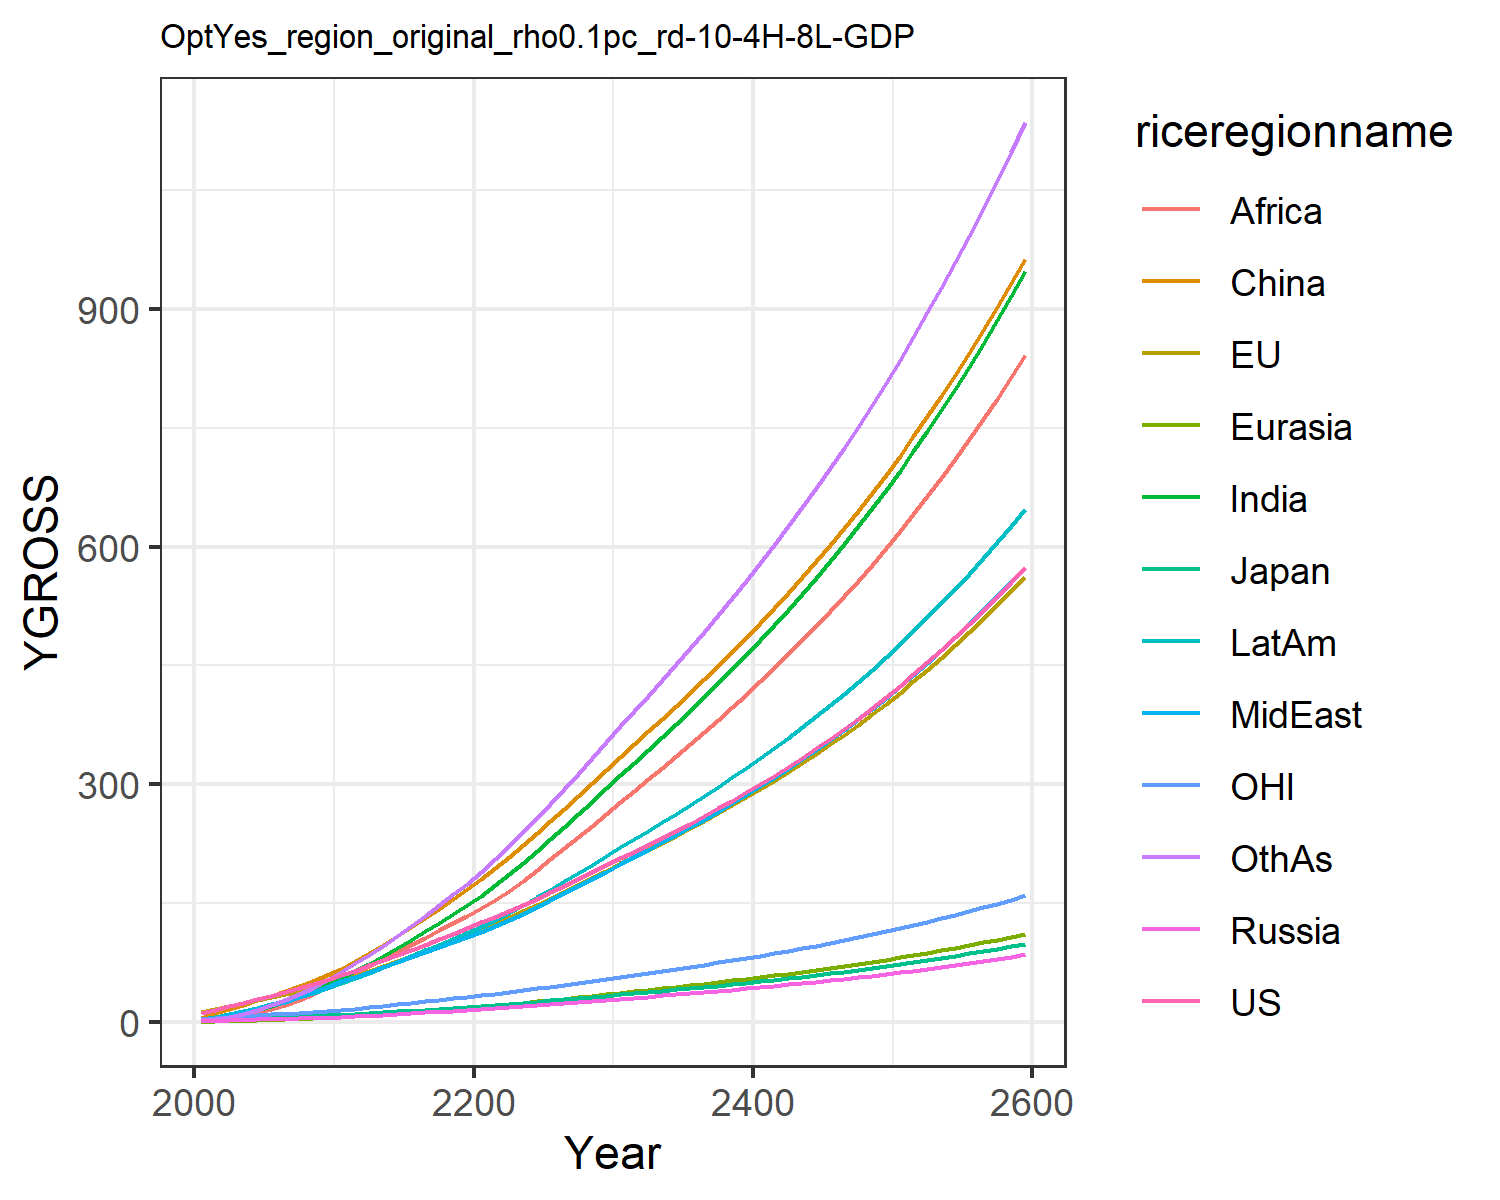

The table this chart was drawn from, first rows:
12.397900201983997, 13.031057477827348, 3.8702837853585215, 1.6979566948188103, 0.8073350542869363, 5.3332327426145, 2.44083151280076, 3.48010334883969, 1.3005301355519892, 4.558476252491413, 3.842049750356455, 2.6191887369437756
15.97, 16.38, 4.426, 2.247, 1.093, 11.94, 4.601, 5.767, 2.457, 7.117, 5.094, 4.179
20.51, 20.64, 5.159, 2.739, 1.535, 16.86, 7.408, 8.751, 4.361, 10.35, 6.496, 6.929
24.52, 24.32, 5.613, 3.225, 2.072, 22.52, 11.44, 12.55, 7.568, 14.3, 7.694, 11.07
28.93, 28.2, 5.884, 3.71, 2.642, 28.2, 16.14, 16.9, 11.75, 18.53, 8.91, 16.12
33.45, 32.04, 6.354, 4.203, 3.237, 33.81, 21.21, 21.41, 16.57, 22.82, 10.06, 21.8
38.06, 35.86, 6.955, 4.701, 3.874, 39.83, 26.69, 26.25, 21.96, 27.31, 11.15, 28.14
42.99, 39.77, 7.549, 5.188, 4.554, 46.15, 32.86, 31.77, 28.44, 32.21, 12.25, 35.5
48.25, 43.75, 8.132, 5.66, 5.271, 52.7, 39.7, 38.01, 36.14, 37.48, 13.36, 43.92
53.84, 47.76, 8.7, 6.117, 6.017, 59.4, 47.2, 45.02, 45.17, 43.11, 14.46, 53.43
59.59, 52.53, 9.46, 6.747, 6.901, 67.4, 55.38, 51.66, 54.11, 49.11, 15.81, 63.62
65.29, 58.16, 10.44, 7.59, 7.954, 77.26, 64.2, 57.41, 62.33, 55.42, 17.42, 74.35
72.01, 64.51, 11.58, 8.549, 9.12, 87.1, 73.69, 63.82, 70.84, 62.44, 19.24, 85.27
78.53, 70.79, 12.69, 9.518, 10.33, 97.5, 83.58, 70.12, 79.65, 69.46, 21.03, 96.89
85, 77.09, 13.8, 10.51, 11.57, 108.4, 93.79, 76.35, 88.67, 76.54, 22.83, 109.1
91.53, 83.47, 14.93, 11.52, 12.86, 119.6, 104.3, 82.55, 97.79, 83.68, 24.65, 121.7
98.17, 89.95, 16.06, 12.57, 14.19, 131.3, 115, 88.73, 107, 90.89, 26.5, 134.7
104.9, 96.56, 17.22, 13.65, 15.55, 143.2, 125.8, 94.89, 116.1, 98.15, 28.38, 147.9
111.9, 103.3, 18.41, 14.76, 16.95, 155.4, 136.8, 101, 125.1, 105.5, 30.3, 161.3
119, 110.2, 19.61, 15.9, 18.37, 167.9, 147.8, 107.1, 134, 112.8, 32.26, 174.8
126.2, 117.3, 20.86, 17.05, 19.86, 180.9, 159.7, 113.8, 143.6, 120.7, 34.28, 189.4
133.4, 124.7, 22.14, 18.22, 21.42, 194.6, 172.9, 121.3, 154.2, 129.4, 36.36, 205.4
140.8, 132.2, 23.46, 19.4, 23.03, 208.8, 186.8, 129.1, 166.2, 138.5, 38.49, 222.2
148.3, 140, 24.81, 20.61, 24.69, 223.3, 201, 137.1, 178.8, 147.9, 40.67, 239.5
156, 148, 26.2, 21.85, 26.39, 238.2, 215.7, 145.4, 191.9, 157.5, 42.91, 257.4
163.9, 156.1, 27.62, 23.11, 28.13, 253.5, 230.8, 153.9, 205.4, 167.5, 45.21, 275.6
172.1, 164.6, 29.1, 24.41, 29.91, 269.2, 246.3, 162.6, 219.3, 177.7, 47.59, 294.4
180.5, 173.3, 30.62, 25.75, 31.74, 285.3, 262.2, 171.6, 233.5, 188.2, 50.03, 313.7
189.1, 182.2, 32.17, 27.11, 33.61, 301.7, 278.4, 180.7, 248, 198.9, 52.53, 333.3
197.9, 191.3, 33.77, 28.51, 35.52, 318.6, 294.9, 190.1, 262.9, 209.9, 55.11, 353.4
206.6, 200.3, 35.34, 29.89, 37.41, 335.1, 311.3, 199.4, 277.6, 220.8, 57.63, 373.2
215.2, 209, 36.85, 31.23, 39.25, 351, 327.3, 208.4, 291.9, 231.2, 60.07, 392.6
223.8, 217.7, 38.38, 32.58, 41.1, 366.8, 343.4, 217.6, 306.3, 241.8, 62.52, 412.1
232.6, 226.5, 39.93, 33.95, 42.97, 382.9, 359.7, 226.9, 320.9, 252.5, 65.01, 431.8
241.6, 235.5, 41.5, 35.35, 44.87, 399.1, 376.2, 236.3, 335.6, 263.3, 67.55, 451.7
250.7, 244.6, 43.12, 36.77, 46.81, 415.6, 393, 245.9, 350.6, 274.3, 70.14, 472
260.2, 254, 44.77, 38.22, 48.78, 432.4, 410.1, 255.8, 365.9, 285.6, 72.79, 492.6
269.8, 263.6, 46.46, 39.71, 50.79, 449.6, 427.5, 265.8, 381.4, 297.1, 75.51, 513.6
279.7, 273.5, 48.19, 41.24, 52.85, 467.1, 445.3, 276.1, 397.2, 308.9, 78.3, 535
289.9, 283.6, 49.98, 42.8, 54.95, 485, 463.4, 286.7, 413.4, 320.9, 81.17, 556.8
300.4, 294, 51.81, 44.4, 57.11, 503.3, 482, 297.5, 429.9, 333.3, 84.11, 579.2
311.2, 304.7, 53.69, 46.05, 59.31, 522.1, 501, 308.6, 446.8, 346, 87.13, 602
322.3, 315.6, 55.63, 47.75, 61.58, 541.3, 520.4, 320, 464, 359, 90.24, 625.4
333.8, 326.9, 57.62, 49.49, 63.9, 561, 540.3, 331.7, 481.7, 372.3, 93.44, 649.3
345.6, 338.5, 59.67, 51.28, 66.28, 581.2, 560.8, 343.7, 499.9, 386, 96.73, 673.8
357.7, 350.4, 61.79, 53.12, 68.73, 601.9, 581.7, 356.1, 518.5, 400.1, 100.1, 698.9
370.2, 362.7, 63.96, 55.01, 71.24, 623.2, 603.3, 368.9, 537.5, 414.6, 103.6, 724.7
383.1, 375.4, 66.21, 56.96, 73.83, 645.1, 625.4, 382, 557.1, 429.5, 107.2, 751.2
396.4, 388.5, 68.52, 58.98, 76.48, 667.6, 648.1, 395.5, 577.2, 444.8, 110.9, 778.4
410.1, 401.9, 70.9, 61.05, 79.22, 690.7, 671.5, 409.4, 597.9, 460.6, 114.7, 806.4
424.3, 415.7, 73.36, 63.18, 82.04, 714.5, 695.6, 423.7, 619.1, 476.9, 118.6, 835.1
438.9, 430, 75.89, 65.38, 84.94, 739, 720.3, 438.5, 641, 493.6, 122.7, 864.7
453.9, 444.8, 78.51, 67.65, 87.93, 764.2, 745.8, 453.7, 663.5, 510.9, 126.9, 895.1
469.5, 460, 81.2, 69.99, 91.01, 790.1, 772, 469.3, 686.6, 528.7, 131.2, 926.4
485.5, 475.6, 83.99, 72.4, 94.18, 816.8, 799.1, 485.5, 710.5, 547, 135.6, 958.6
502, 491.8, 86.86, 74.9, 97.45, 844.3, 826.9, 502.2, 735, 566, 140.2, 991.8
519.1, 508.5, 89.82, 77.46, 100.8, 872.6, 855.6, 519.4, 760.3, 585.5, 145, 1026
536.8, 525.7, 92.89, 80.12, 104.3, 901.8, 885.3, 537.2, 786.4, 605.6, 149.8, 1061
555, 543.4, 96.05, 82.85, 107.9, 931.9, 915.8, 555.5, 813.2, 626.4, 154.9, 1098
573.8, 561.8, 99.31, 85.68, 111.6, 962.9, 947.3, 574.4, 840.9, 647.8, 160.1, 1135
